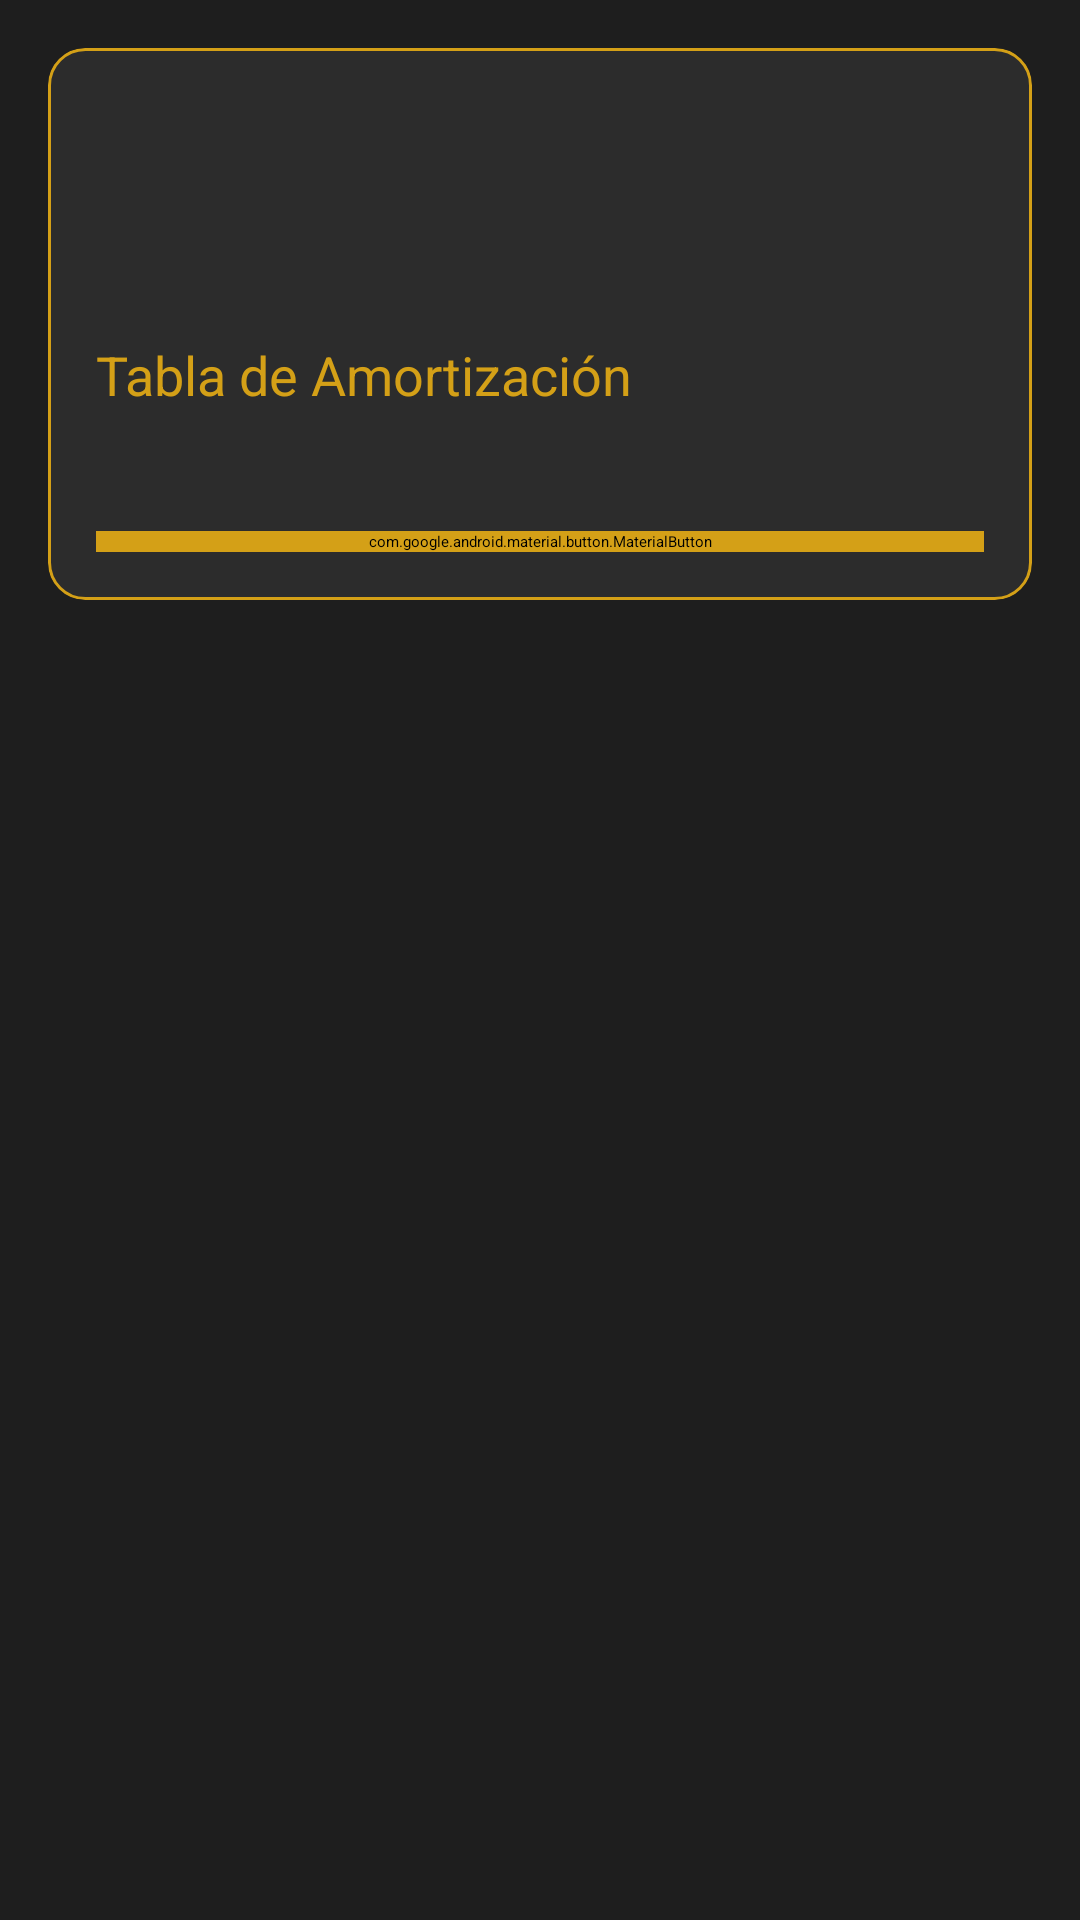

Here is an Android app screen rendered from its layout file. Give the layout XML and the strings, colors and styles it references.
<!-- AndroidManifest.xml: application theme Theme.Project -->
<!-- res/layout/activity_result.xml -->
<?xml version="1.0" encoding="utf-8"?>
<LinearLayout xmlns:android="http://schemas.android.com/apk/res/android"
    xmlns:app="http://schemas.android.com/apk/res-auto"
    android:layout_width="match_parent"
    android:layout_height="match_parent"
    android:orientation="vertical"
    android:padding="16dp"
    android:background="@color/dark_background">

    <androidx.cardview.widget.CardView
        android:layout_width="match_parent"
        android:layout_height="wrap_content"
        app:cardBackgroundColor="@android:color/transparent"
        app:cardElevation="4dp"
        app:cardCornerRadius="12dp">

        <LinearLayout
            android:layout_width="match_parent"
            android:layout_height="wrap_content"
            android:orientation="vertical"
            android:padding="16dp"
            android:background="@drawable/card_background">

            <TextView
                android:id="@+id/tvResult"
                android:layout_width="wrap_content"
                android:layout_height="wrap_content"
                android:textSize="20sp"
                android:textColor="@color/gold_accent"
                android:layout_marginBottom="16dp"
                android:contentDescription="@string/result_content_description" />

            <TextView
                android:id="@+id/tvDetails"
                android:layout_width="wrap_content"
                android:layout_height="wrap_content"
                android:textSize="16sp"
                android:textColor="@color/light_text"
                android:layout_marginBottom="16dp"
                android:contentDescription="@string/details_content_description" />

            <TextView
                android:layout_width="wrap_content"
                android:layout_height="wrap_content"
                android:text="@string/amortization_title"
                android:textSize="18sp"
                android:textColor="@color/gold_accent"
                android:layout_marginBottom="8dp" />

            <androidx.recyclerview.widget.RecyclerView
                android:id="@+id/rvAmortization"
                android:layout_width="match_parent"
                android:layout_height="wrap_content"
                android:maxHeight="200dp"
                android:padding="8dp"
                android:nestedScrollingEnabled="false" />

            <com.google.android.material.button.MaterialButton
                android:id="@+id/btnBack"
                android:layout_width="match_parent"
                android:layout_height="wrap_content"
                android:text="@string/back_button"
                android:backgroundTint="@color/gold_accent"
                android:textColor="@color/dark_background"
                android:layout_marginTop="16dp"
                app:cornerRadius="8dp"
                app:rippleColor="@color/gold_pressed"
                android:contentDescription="@string/back_button_content_description" />

        </LinearLayout>
    </androidx.cardview.widget.CardView>

</LinearLayout>
<!-- resources referenced by this layout -->
<resources>
  <color name="dark_background">#1E1E1E</color>
  <color name="gold_accent">#D4A017</color>
  <color name="gold_pressed">#B8860B</color>
  <color name="light_text">#E0E0E0</color>
  <!-- drawable card_background (drawable) -->
  <?xml version="1.0" encoding="utf-8"?>
  <shape xmlns:android="http://schemas.android.com/apk/res/android">
      <solid android:color="#2C2C2C" />
      <corners android:radius="12dp" />
      <stroke
          android:width="1dp"
          android:color="@color/gold_accent" />
  </shape>
  <string name="amortization_title">Tabla de Amortización</string>
  <string name="back_button">Volver</string>
  <string name="back_button_content_description">Volver al inicio</string>
  <string name="details_content_description">Detalles de la simulación</string>
  <string name="result_content_description">Resultado de la simulación de préstamo</string>
</resources>
